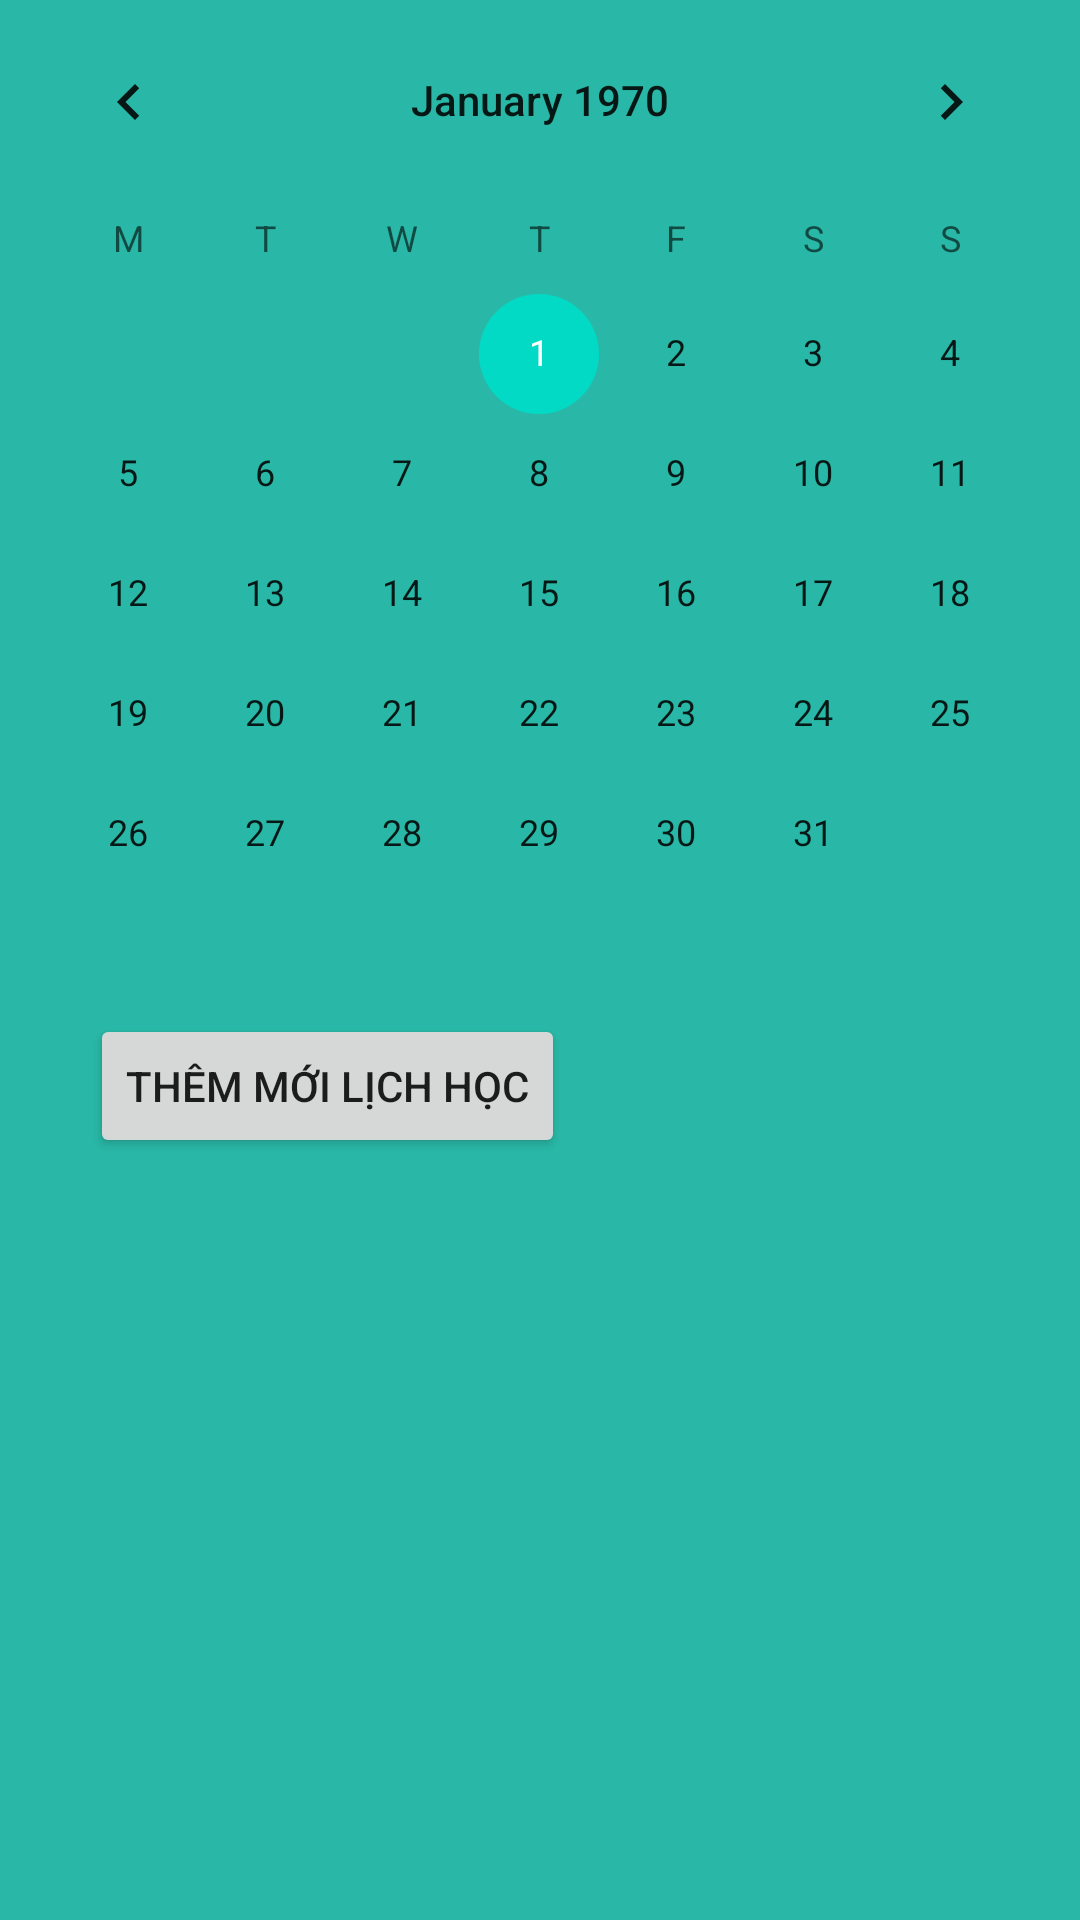

This screen was rendered from an Android layout file. Write that file and the resources it references.
<!-- AndroidManifest.xml: application theme Theme.Note -->
<!-- res/layout/fragment_calendar.xml -->
<?xml version="1.0" encoding="utf-8"?>
<LinearLayout xmlns:android="http://schemas.android.com/apk/res/android"
    xmlns:tools="http://schemas.android.com/tools"
    android:layout_width="match_parent"
    android:layout_height="match_parent"
    xmlns:app="http://schemas.android.com/apk/res-auto"
    android:orientation="vertical"
    android:background="#29B8A7"
    tools:context=".uI.Calendar.CalendarFragment">

    <CalendarView
        android:id="@+id/calendarView"
        android:layout_width="match_parent"
        android:layout_height="wrap_content"
        android:firstDayOfWeek="2" />

    <Button
        android:id="@+id/btnAddCalendar"
        android:layout_width="wrap_content"
        android:layout_height="wrap_content"
        android:layout_marginLeft="30dp"
        android:text="Thêm mới lịch học"/>

    <androidx.recyclerview.widget.RecyclerView
        android:id="@+id/calendarListView"
        android:layout_width="360dp"
        android:layout_height="match_parent"
        app:layoutManager="androidx.recyclerview.widget.LinearLayoutManager"
        tools:listitem="@layout/schedule_layout"
        android:layout_gravity="center_horizontal"/>

</LinearLayout>
<!-- res/layout/schedule_layout.xml (included above) -->
<?xml version="1.0" encoding="utf-8"?>
<LinearLayout xmlns:android="http://schemas.android.com/apk/res/android"
    android:layout_width="match_parent"
    android:layout_height="wrap_content"
    android:layout_margin="10dp"
    android:padding="20dp"
    android:layout_marginEnd="20dp"
    android:orientation="vertical">

    <TextView
        android:layout_marginTop="0dp"
        android:id="@+id/tv_sche_tenMonHoc"
        android:layout_width="match_parent"
        android:layout_height="wrap_content"
        android:text="Tên môn học"
        android:textSize="30dp"
        android:gravity="center"/>

    <TextView
        android:id="@+id/tv_sche_soTinChi"
        android:layout_width="match_parent"
        android:layout_height="wrap_content"
        android:text="Số tín chỉ"
        android:textSize="20dp"
        android:gravity="center"/>

    <LinearLayout
        android:layout_width="match_parent"
        android:layout_height="wrap_content"
        android:orientation="horizontal">

        <TextView
            android:layout_width="wrap_content"
            android:layout_height="wrap_content"
            android:text="Mã môn học: "
            android:textSize="15dp"/>

        <TextView
            android:id="@+id/tv_sche_maMonHoc"
            android:layout_width="100dp"
            android:layout_height="wrap_content"
            android:text="Mã"
            android:textSize="15dp"/>

        <TextView
            android:layout_width="wrap_content"
            android:layout_height="wrap_content"
            android:text="Lớp tín chỉ: "
            android:textSize="15dp"/>

        <TextView
            android:id="@+id/tv_sche_lopTinChi"
            android:layout_width="match_parent"
            android:layout_height="wrap_content"
            android:text="lop tin chi"
            android:textSize="15dp"/>

    </LinearLayout>

    <LinearLayout
        android:layout_width="match_parent"
        android:layout_height="wrap_content"
        android:orientation="horizontal">

        <TextView
            android:layout_width="wrap_content"
            android:layout_height="wrap_content"
            android:text="Phòng học: "
            android:textSize="15dp"/>

        <TextView
            android:id="@+id/tv_sche_phongHoc"
            android:layout_width="112dp"
            android:layout_height="wrap_content"
            android:text="phòng học"
            android:textSize="15dp"/>

        <TextView
            android:layout_width="wrap_content"
            android:layout_height="wrap_content"
            android:text="Ca học: "
            android:textSize="15dp"/>

        <TextView
            android:id="@+id/tv_sche_caHoc"
            android:layout_width="match_parent"
            android:layout_height="wrap_content"
            android:text="ca học"
            android:textSize="15dp"/>

    </LinearLayout>

    <LinearLayout
        android:layout_width="match_parent"
        android:layout_height="wrap_content"
        android:orientation="horizontal">

        <TextView
            android:layout_width="wrap_content"
            android:layout_height="wrap_content"
            android:text="Ngày học: "
            android:textSize="15dp"/>

        <TextView
            android:id="@+id/tv_sche_ngayHoc"
            android:layout_width="match_parent"
            android:layout_height="wrap_content"
            android:text="ngày học"
            android:textSize="15dp"/>

    </LinearLayout>

    <LinearLayout
        android:layout_width="match_parent"
        android:layout_height="wrap_content"
        android:orientation="horizontal">

        <TextView
            android:layout_width="wrap_content"
            android:layout_height="match_parent"
            android:text="Thời gian: "
            android:textSize="15dp" />

        <TextView
            android:id="@+id/tv_sche_thoiGianHoc"
            android:layout_width="match_parent"
            android:layout_height="wrap_content"
            android:text="Thời gian học học"
            android:textSize="15dp"/>

    </LinearLayout>
    
</LinearLayout>
<!-- resources referenced by this layout -->
<resources>
  <style name="Theme.Note" parent="Theme.MaterialComponents.DayNight.NoActionBar">
          
          <item name="colorPrimary">@color/purple_500</item>
          <item name="colorPrimaryVariant">@color/purple_700</item>
          <item name="colorOnPrimary">@color/white</item>
          
          <item name="colorSecondary">@color/teal_200</item>
          <item name="colorSecondaryVariant">@color/teal_700</item>
          <item name="colorOnSecondary">@color/black</item>
          
          <item name="android:statusBarColor">?attr/colorPrimaryVariant</item>
          
      </style>
  <color name="purple_500">#FF6200EE</color>
  <color name="purple_700">#FF3700B3</color>
  <color name="white">#FFFFFFFF</color>
  <color name="teal_200">#FF03DAC5</color>
  <color name="teal_700">#FF018786</color>
  <color name="black">#FF000000</color>
</resources>
